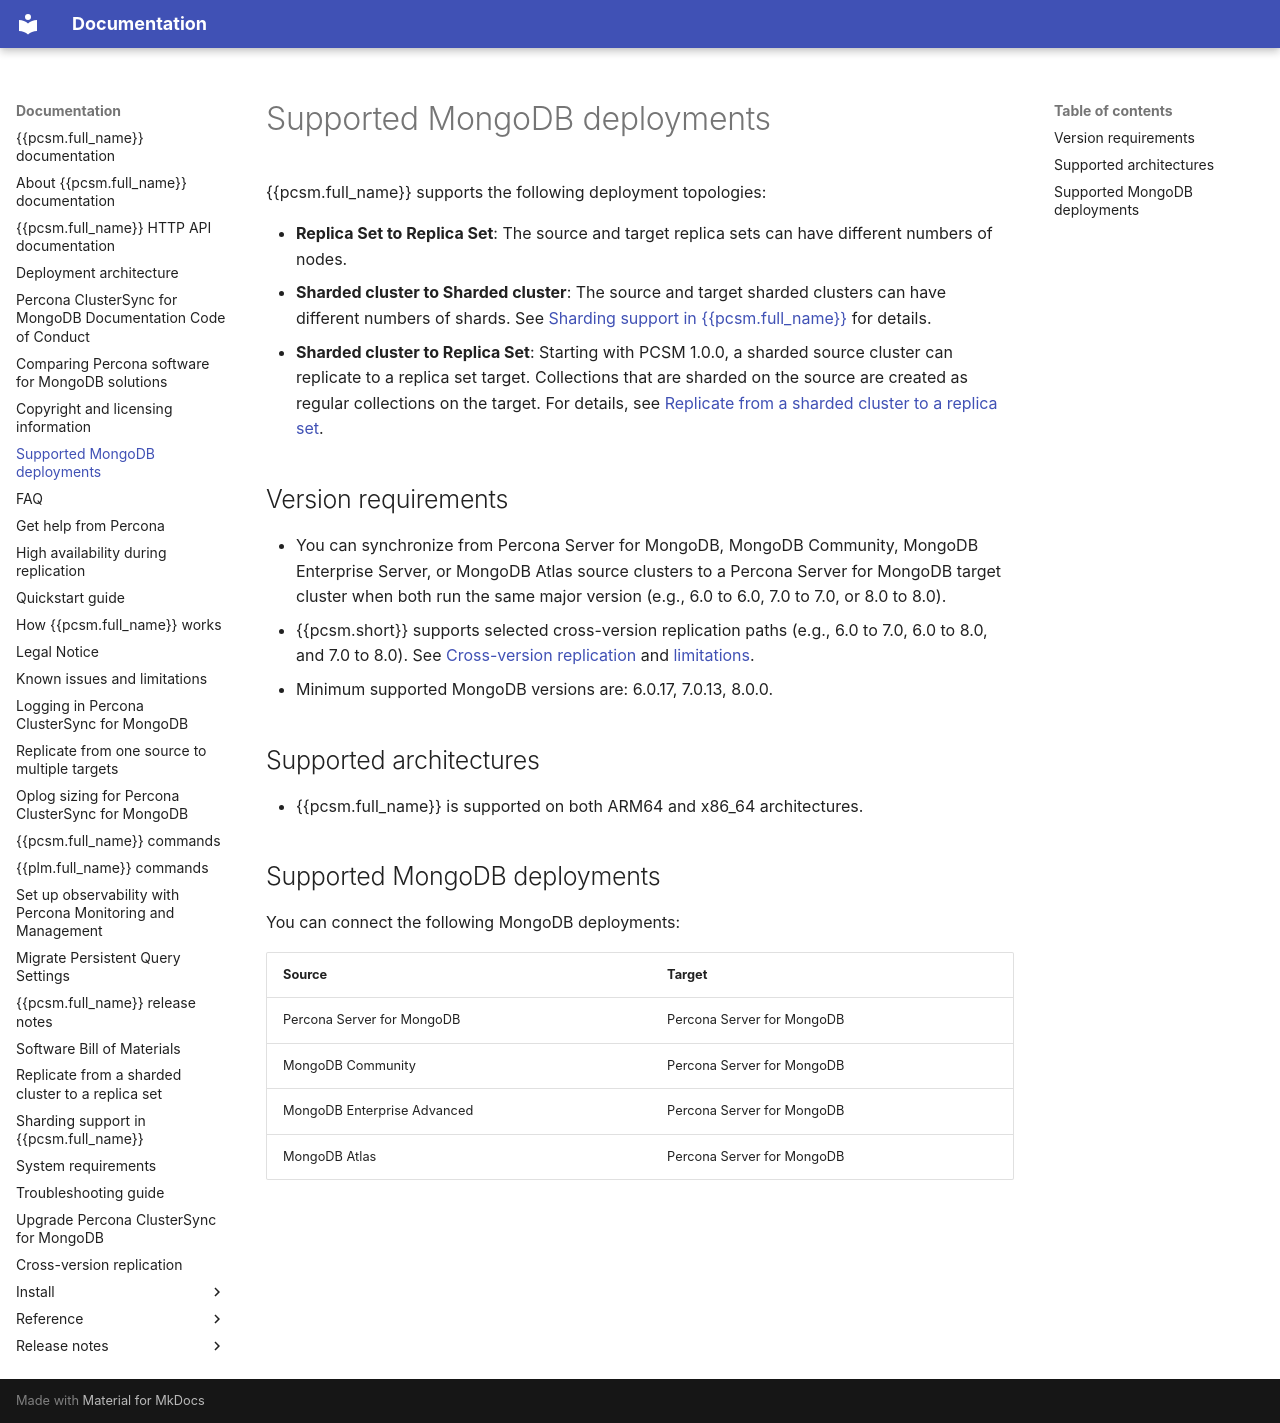

repository: percona/pcsm-docs · page: deployment/index.html · generator: mkdocs

# Supported MongoDB deployments

{{pcsm.full_name}} supports the following deployment topologies:

* **Replica Set to Replica Set**: The source and target replica sets can have different numbers of nodes.
* **Sharded cluster to Sharded cluster**: The source and target sharded clusters can have different numbers of shards. See [Sharding support in {{pcsm.full_name}}](sharding.md) for details.
* **Sharded cluster to Replica Set**: Starting with PCSM 1.0.0, a sharded source cluster can replicate to a replica set target. Collections that are sharded on the source are created as regular collections on the target. For details, see [Replicate from a sharded cluster to a replica set](sharded-source-to-replica-set-target.md).

## Version requirements

* You can synchronize from Percona Server for MongoDB, MongoDB Community, MongoDB Enterprise Server, or MongoDB Atlas source clusters to a Percona Server for MongoDB target cluster when both run the same major version (e.g., 6.0 to 6.0, 7.0 to 7.0, or 8.0 to 8.0).
* {{pcsm.short}} supports selected cross-version replication paths (e.g., 6.0 to 7.0, 6.0 to 8.0, and 7.0 to 8.0). See [Cross-version replication](version-compatibility.md) and [limitations](limitations.md#cross-version-replication).
* Minimum supported MongoDB versions are: 6.0.17, 7.0.13, 8.0.0.

## Supported architectures

* {{pcsm.full_name}} is supported on both ARM64 and x86_64 architectures.

## Supported MongoDB deployments

You can connect the following MongoDB deployments:

   | Source | Target |
   | --- | --- |
   | Percona Server for MongoDB | Percona Server for MongoDB |
   | MongoDB Community | Percona Server for MongoDB |
   | MongoDB Enterprise Advanced | Percona Server for MongoDB |
   | MongoDB Atlas | Percona Server for MongoDB |
